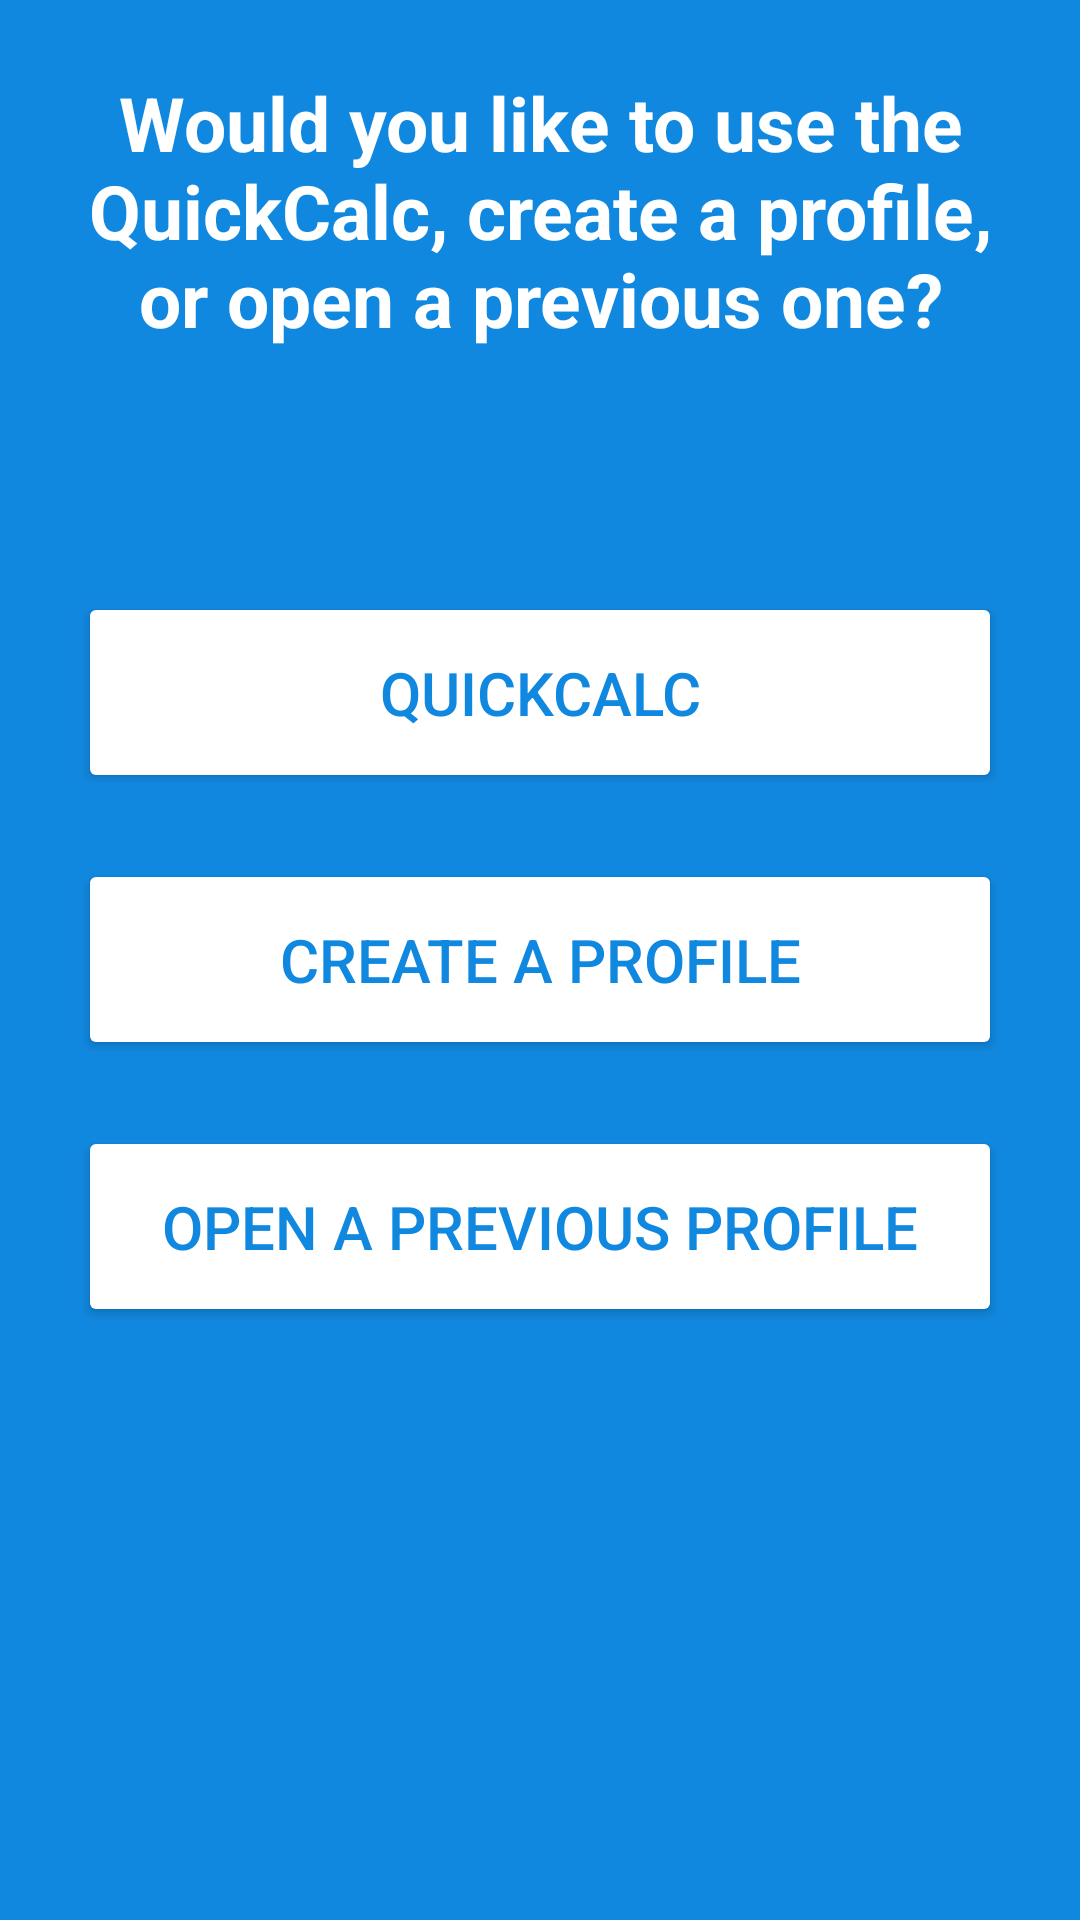

Here is an Android app screen rendered from its layout file. Give the layout XML and the strings, colors and styles it references.
<!-- AndroidManifest.xml: application theme Theme.AppCompat.NoActionBar -->
<!-- res/layout/activity_profile_or_quick_calc.xml -->
<?xml version="1.0" encoding="utf-8"?>
<RelativeLayout xmlns:android="http://schemas.android.com/apk/res/android"
    xmlns:app="http://schemas.android.com/apk/res-auto"
    xmlns:tools="http://schemas.android.com/tools"
    android:layout_width="fill_parent"
    android:layout_height="fill_parent"
    android:background="#1188df">

    <TextView
        android:layout_width="wrap_content"
        android:layout_height="wrap_content"
        android:text="Would you like to use the QuickCalc, create a profile, or open a previous one?"
        android:textAlignment="center"
        android:textStyle="bold"
        android:textSize="25sp"
        android:textColor="#FFFFFF"
        android:layout_marginTop="28dp"
        android:layout_alignParentTop="false"
        android:layout_margin="24dp"
        android:id="@+id/textView"/>

    <Button
        android:theme="@style/WhiteButton"
        android:id="@+id/button1"
        android:textColor="#1188df"
        android:layout_width="wrap_content"
        android:layout_height="wrap_content"
        android:text="QuickCalc"
        android:paddingTop="20dp"
        android:paddingBottom="20dp"
        android:textSize="20sp"
        android:layout_above="@+id/button2"
        android:layout_alignLeft="@+id/textView"
        android:layout_alignStart="@+id/textView"
        android:layout_alignEnd="@+id/textView"
        android:layout_alignRight="@+id/textView"
        android:layout_margin="2dp"/>

    <Button
        android:theme="@style/WhiteButton"
        android:id="@+id/button2"
        android:textColor="#1188df"
        android:layout_width="wrap_content"
        android:layout_height="wrap_content"
        android:text="Create a Profile"
        android:paddingTop="20dp"
        android:paddingBottom="20dp"
        android:paddingLeft="45dp"
        android:paddingRight="45dp"
        android:textSize="20sp"
        android:layout_centerVertical="true"
        android:layout_marginTop="20dp"
        android:layout_marginBottom="2dp"
        android:layout_alignRight="@+id/button1"
        android:layout_alignEnd="@+id/button1"
        android:layout_alignLeft="@+id/button1"
        android:layout_alignStart="@+id/button1" />

    <Button
        android:theme="@style/WhiteButton"
        android:id="@+id/button3"
        android:textColor="#1188df"
        android:layout_width="wrap_content"
        android:layout_height="wrap_content"
        android:text="Open a Previous Profile"
        android:padding="20dp"
        android:textSize="20sp"
        android:layout_below="@+id/button2"
        android:layout_marginTop="20dp"
        android:layout_marginBottom="2dp"
        android:layout_alignLeft="@+id/button2"
        android:layout_alignStart="@+id/button2"
        android:layout_alignRight="@+id/button2"
        android:layout_alignEnd="@+id/button2" />


</RelativeLayout>
<!-- resources referenced by this layout -->
<resources>
  <style name="WhiteButton" parent="Widget.AppCompat.Button">
          <item name="colorButtonNormal">#ffffff</item>
      </style>
</resources>
